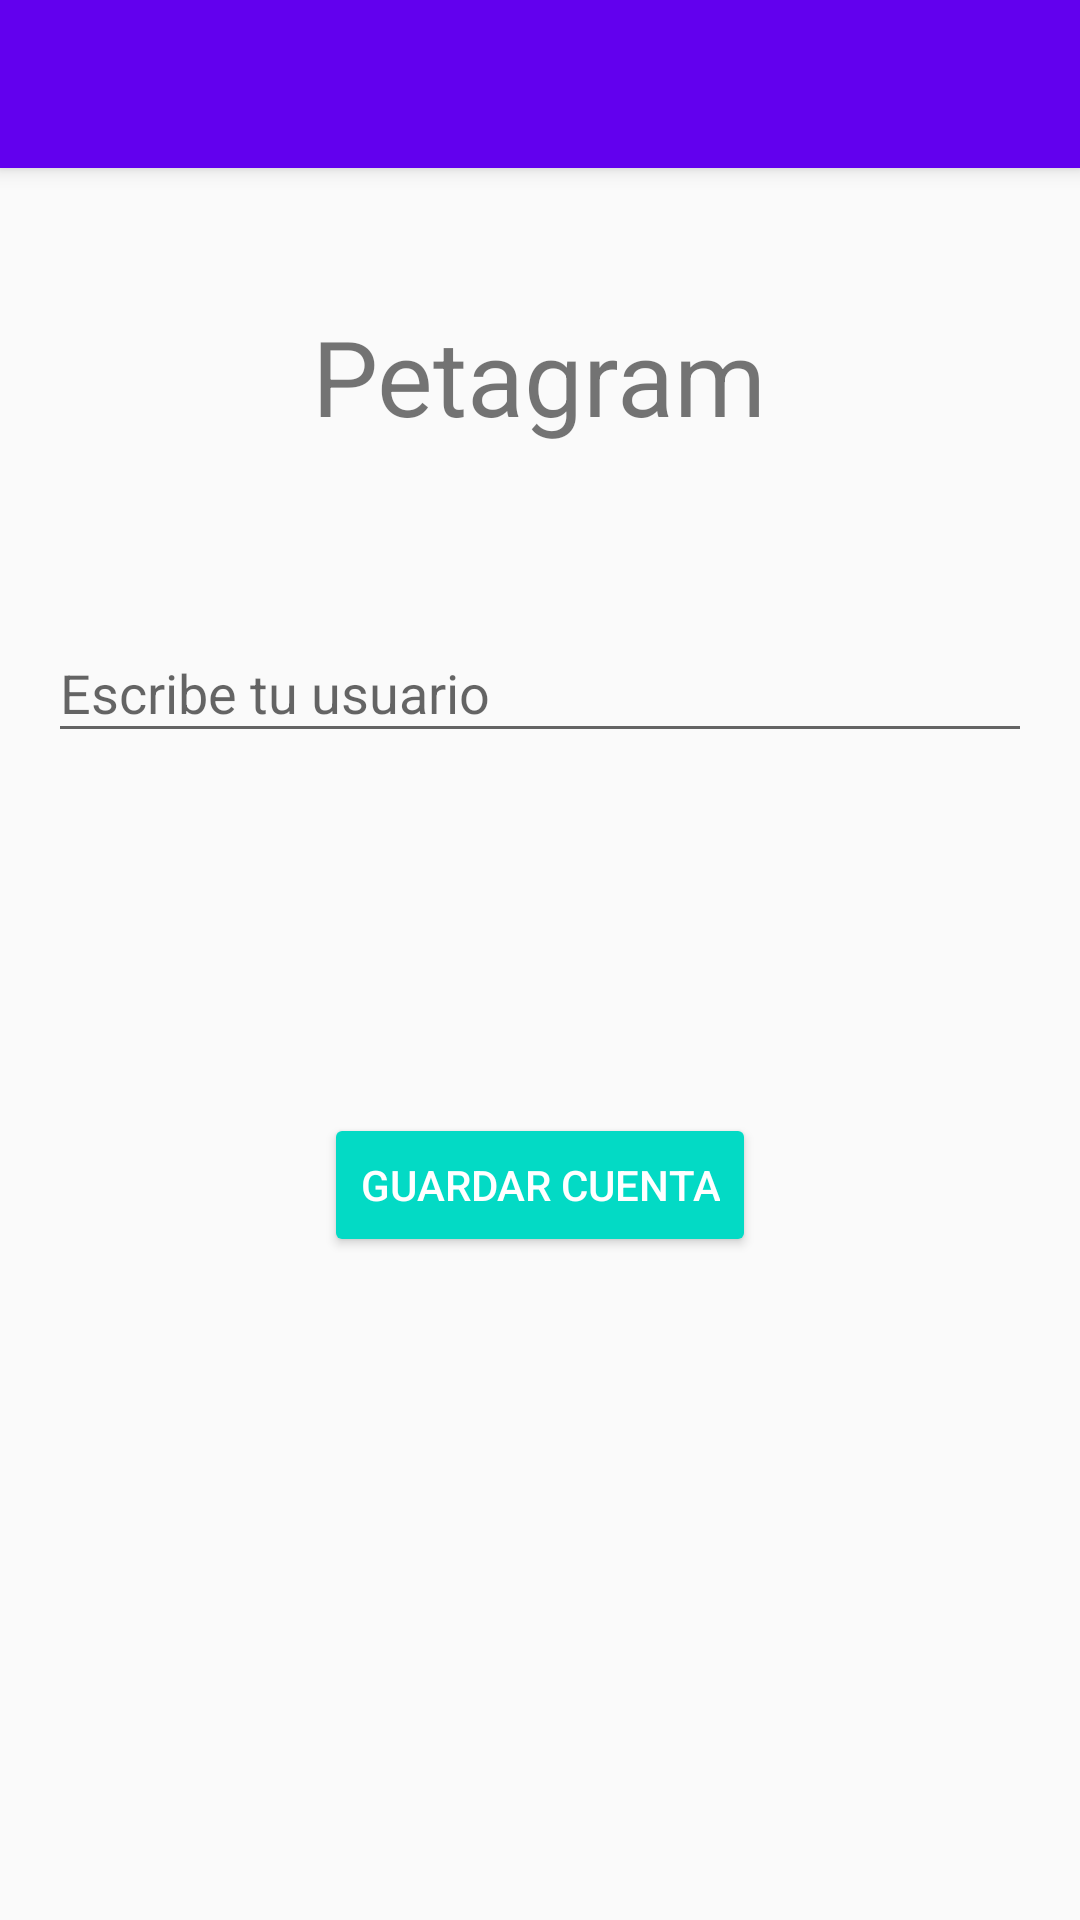

Android layout source for this screen:
<!-- AndroidManifest.xml: activity theme AppTheme -->
<!-- res/layout/activity_configurar_cuenta.xml -->
<?xml version="1.0" encoding="utf-8"?>
<android.support.design.widget.CoordinatorLayout
    xmlns:android="http://schemas.android.com/apk/res/android"
    xmlns:tools="http://schemas.android.com/tools"
    android:layout_width="match_parent"
    android:layout_height="match_parent"
    tools:context="com.wmartinez.devep.petaretro.ConfigurarCuentaActivity">

    <LinearLayout
        android:layout_width="match_parent"
        android:layout_height="match_parent"
        android:layout_gravity="center"
        android:orientation="vertical">

        <include android:id="@+id/cfgCuentaToolbar"
                 layout="@layout/action_bar"
            ></include>

        <LinearLayout
            android:layout_width="match_parent"
            android:layout_height="match_parent"
            android:paddingBottom="@dimen/activity_vertical_margin"
            android:paddingLeft="@dimen/activity_horizontal_margin"
            android:paddingRight="@dimen/activity_horizontal_margin"
            android:paddingTop="@dimen/activity_vertical_margin"
            android:orientation="vertical">
            <TextView
                android:id="@+id/tvTitulo_cnfg_cuenta"
                android:layout_width="wrap_content"
                android:layout_height="wrap_content"
                android:layout_gravity="center"
                android:layout_marginTop="@dimen/titulo_margin_top"
                android:text="@string/nombre_cnfg_cuenta"
                android:textSize="@dimen/text_cnfg_cuenta"/>

            <android.support.design.widget.TextInputLayout
                android:id="@+id/til_name_cnfg_cuenta"
                android:layout_width="match_parent"
                android:layout_height="wrap_content"
                android:layout_marginTop="@dimen/edit_text_margin_top"
                >

                <EditText
                    android:id="@+id/et_name_cuenta"
                    android:layout_width="match_parent"
                    android:layout_height="wrap_content"
                    android:hint="@string/s_configurar_cuenta"
                    android:inputType="textCapWords"/>
            </android.support.design.widget.TextInputLayout>

            <Button
                android:id="@+id/btn_guardar_cuenta"
                android:layout_width="wrap_content"
                android:layout_height="wrap_content"
                android:layout_gravity="center"
                android:layout_marginTop="@dimen/button_margin_top"
                android:text="@string/s_btn_guardar_cuenta"
                android:textColor="@android:color/white"
                android:theme="@style/PetagramButton"/>
        </LinearLayout>

    </LinearLayout>

</android.support.design.widget.CoordinatorLayout>
<!-- res/layout/action_bar.xml (included above) -->
<?xml version="1.0" encoding="utf-8"?>
<android.support.v7.widget.Toolbar
    xmlns:android="http://schemas.android.com/apk/res/android"
    xmlns:app="http://schemas.android.com/apk/res-auto"
    android:id="@+id/miActionBar"
    android:layout_width="match_parent"
    android:layout_height="?attr/actionBarSize"
    android:background="@color/colorPrimary"
    android:elevation="@dimen/elevation_actbar"
    android:theme="@style/ThemeOverlay.AppCompat.Dark.ActionBar"
    app:theme="@style/ThemeOverlay.AppCompat.ActionBar"
    app:popupTheme="@style/ThemeOverlay.AppCompat.Dark.ActionBar">

</android.support.v7.widget.Toolbar>
<!-- resources referenced by this layout -->
<resources>
  <dimen name="activity_horizontal_margin">16dp</dimen>
  <dimen name="activity_vertical_margin">16dp</dimen>
  <dimen name="button_margin_top">120sp</dimen>
  <dimen name="edit_text_margin_top">50sp</dimen>
  <dimen name="elevation_actbar">4dp</dimen>
  <dimen name="text_cnfg_cuenta">35sp</dimen>
  <dimen name="titulo_margin_top">30sp</dimen>
  <string name="nombre_cnfg_cuenta">Petagram</string>
  <string name="s_btn_guardar_cuenta">Guardar Cuenta</string>
  <string name="s_configurar_cuenta">Escribe tu usuario</string>
  <style name="PetagramButton" parent="Theme.AppCompat.Light">
          <item name="colorControlHighlight">@color/colorPrimary</item>
          <item name="colorButtonNormal">@color/colorAccent</item>
      </style>
  <style name="AppTheme" parent="Theme.AppCompat.Light.NoActionBar">
          
          <item name="colorPrimary">@color/colorPrimary</item>
          <item name="colorPrimaryDark">@color/colorPrimaryDark</item>
          <item name="colorAccent">@color/colorAccent</item>
      </style>
  <!-- not gathered from this repository: default colours our renderer supplied (Android Studio template values) -->
  <color name="colorPrimary">#FF6200EE</color>
  <color name="colorPrimaryDark">#FF3700B3</color>
  <color name="colorAccent">#FF03DAC5</color>
</resources>
